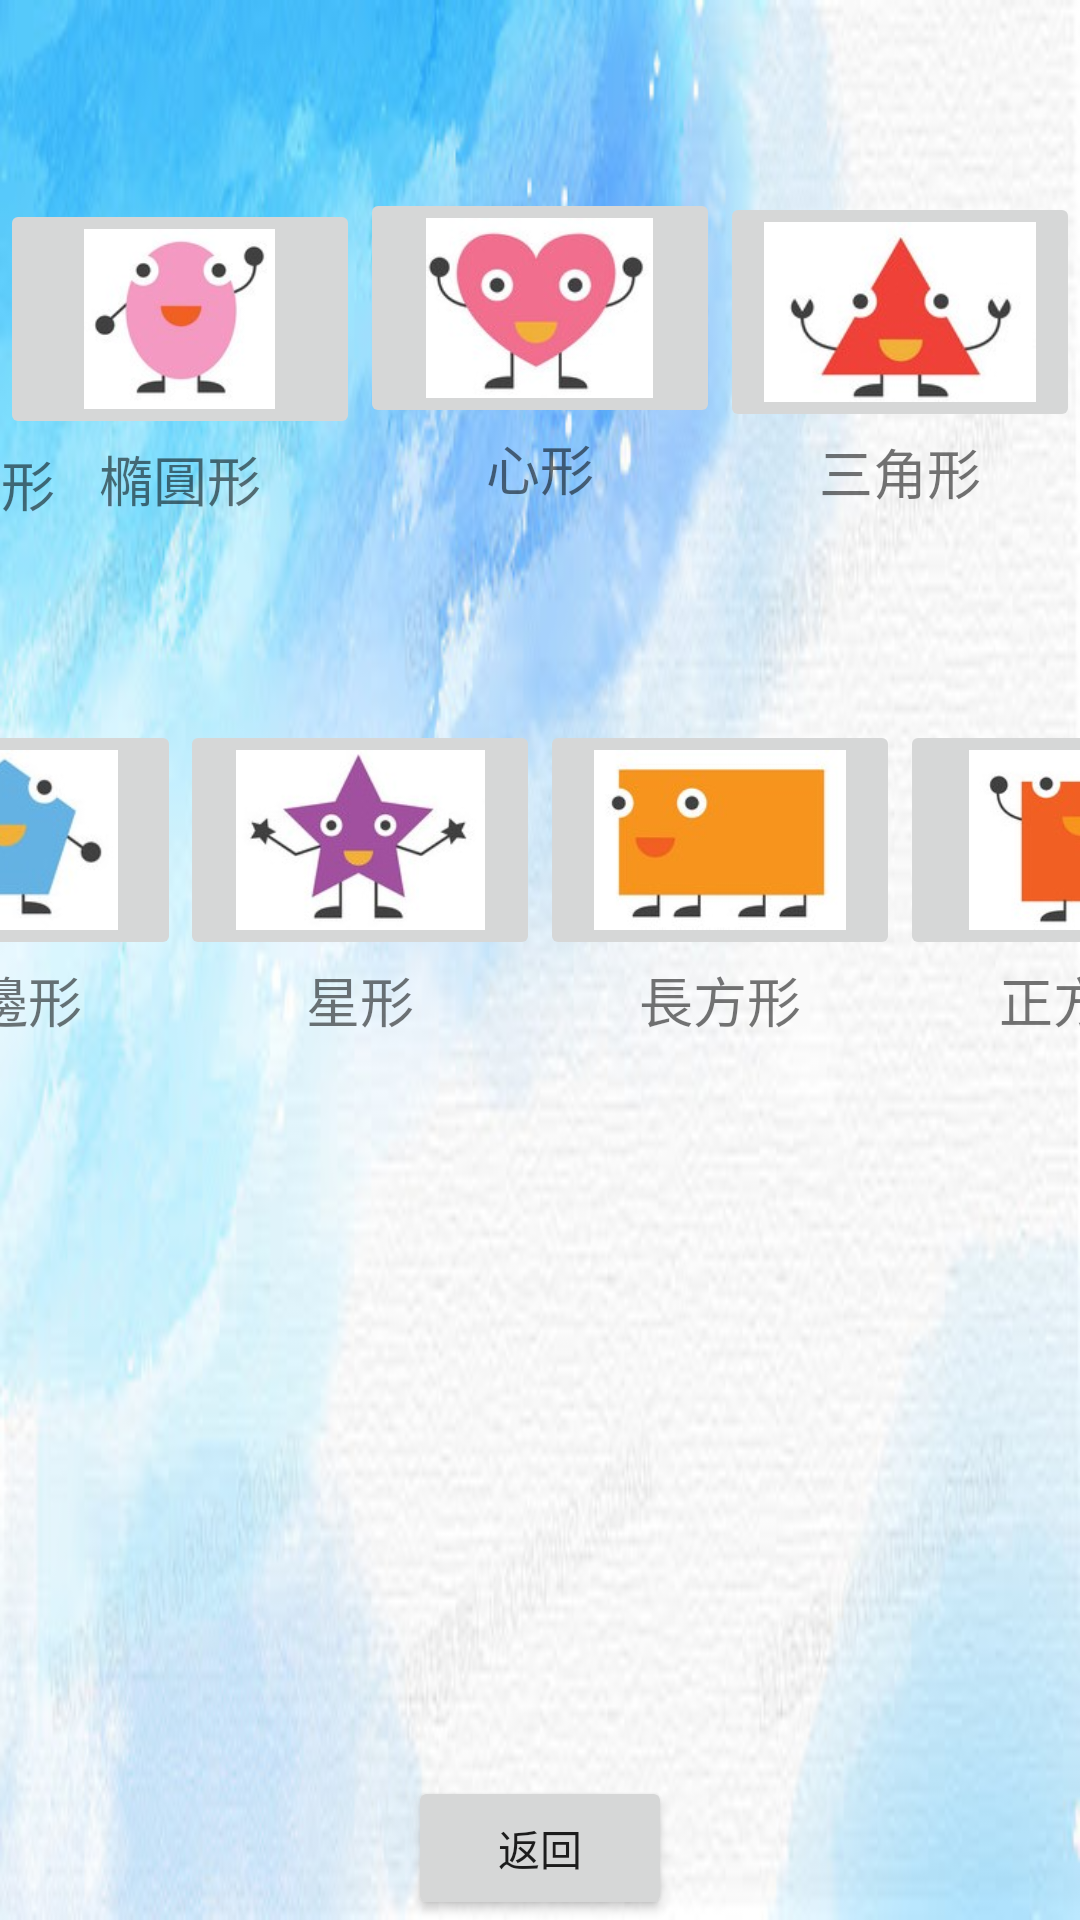

This screen was rendered from an Android layout file. Write that file and the resources it references.
<!-- AndroidManifest.xml: application theme Theme.Baby1 -->
<!-- res/layout/activity_sha_main.xml -->
<?xml version="1.0" encoding="utf-8"?>
<androidx.constraintlayout.widget.ConstraintLayout xmlns:android="http://schemas.android.com/apk/res/android"
    xmlns:app="http://schemas.android.com/apk/res-auto"
    xmlns:tools="http://schemas.android.com/tools"
    android:layout_width="match_parent"
    android:layout_height="match_parent"
    tools:context=".ShaMainActivity">

    <ImageView
        android:id="@+id/imageView"
        android:layout_width="0dp"
        android:layout_height="0dp"
        android:scaleType="fitXY"
        app:layout_constraintBottom_toBottomOf="parent"
        app:layout_constraintEnd_toEndOf="parent"
        app:layout_constraintStart_toStartOf="parent"
        app:layout_constraintTop_toTopOf="parent"
        app:srcCompat="@drawable/back14" />

    <ImageButton
        android:id="@+id/sha1_btn"
        android:layout_width="120dp"
        android:layout_height="80dp"
        android:onClick="playSound1"
        android:scaleType="centerInside"
        app:layout_constraintBottom_toTopOf="@+id/sha4_btn"
        app:layout_constraintEnd_toEndOf="parent"
        app:layout_constraintEnd_toStartOf="@+id/sha2_btn"
        app:layout_constraintHorizontal_bias="0.5"
        app:layout_constraintStart_toStartOf="parent"
        app:layout_constraintTop_toTopOf="parent"
        app:layout_constraintVertical_bias="0.426"
        app:srcCompat="@drawable/sha1" />

    <TextView
        android:id="@+id/sha1_text"
        android:layout_width="120dp"
        android:layout_height="wrap_content"
        android:text="圓形"
        android:textAlignment="center"
        android:textSize="18sp"
        app:layout_constraintEnd_toStartOf="@+id/sha2_text"
        app:layout_constraintHorizontal_bias="0.5"
        app:layout_constraintStart_toStartOf="parent"
        app:layout_constraintTop_toBottomOf="@+id/sha1_btn" />

    <ImageButton
        android:id="@+id/sha2_btn"
        android:layout_width="120dp"
        android:layout_height="80dp"
        android:onClick="playSound2"
        android:scaleType="centerInside"
        app:layout_constraintBottom_toTopOf="@+id/guideline5"
        app:layout_constraintEnd_toStartOf="@+id/sha3_btn"
        app:layout_constraintHorizontal_bias="0.5"
        app:layout_constraintStart_toEndOf="@+id/sha1_btn"
        app:layout_constraintTop_toTopOf="parent"
        app:layout_constraintVertical_bias="0.414"
        app:srcCompat="@drawable/sha2" />

    <TextView
        android:id="@+id/sha2_text"
        android:layout_width="120dp"
        android:layout_height="wrap_content"
        android:text="橢圓形"
        android:textAlignment="center"
        android:textSize="18sp"
        app:layout_constraintEnd_toStartOf="@+id/sha3_text"
        app:layout_constraintHorizontal_bias="0.5"
        app:layout_constraintStart_toEndOf="@+id/sha1_btn"
        app:layout_constraintTop_toBottomOf="@+id/sha2_btn" />

    <ImageButton
        android:id="@+id/sha3_btn"
        android:layout_width="120dp"
        android:layout_height="80dp"
        android:onClick="playSound3"
        android:scaleType="centerInside"
        app:layout_constraintBottom_toTopOf="@+id/guideline5"
        app:layout_constraintEnd_toStartOf="@+id/sha8_btn"
        app:layout_constraintHorizontal_bias="0.5"
        app:layout_constraintStart_toEndOf="@+id/sha2_btn"
        app:layout_constraintTop_toTopOf="parent"
        app:layout_constraintVertical_bias="0.392"
        app:srcCompat="@drawable/sha3" />

    <TextView
        android:id="@+id/sha3_text"
        android:layout_width="120dp"
        android:layout_height="wrap_content"
        android:text="心形"
        android:textAlignment="center"
        android:textSize="18sp"
        app:layout_constraintEnd_toStartOf="@+id/sha8_text"
        app:layout_constraintHorizontal_bias="0.5"
        app:layout_constraintStart_toEndOf="@+id/sha2_text"
        app:layout_constraintTop_toBottomOf="@+id/sha3_btn" />

    <ImageButton
        android:id="@+id/sha4_btn"
        android:layout_width="120dp"
        android:layout_height="80dp"
        android:onClick="playSound5"
        android:scaleType="centerInside"
        app:layout_constraintEnd_toStartOf="@+id/sha7_btn"
        app:layout_constraintHorizontal_bias="0.5"
        app:layout_constraintStart_toStartOf="parent"
        app:layout_constraintTop_toTopOf="@+id/guideline5"
        app:srcCompat="@drawable/sha4" />

    <TextView
        android:id="@+id/sha4_text"
        android:layout_width="120dp"
        android:layout_height="wrap_content"
        android:text="五邊形"
        android:textAlignment="center"
        android:textSize="18sp"
        app:layout_constraintEnd_toStartOf="@+id/sha7_text"
        app:layout_constraintHorizontal_bias="0.5"
        app:layout_constraintStart_toStartOf="parent"
        app:layout_constraintTop_toBottomOf="@+id/sha4_btn" />

    <ImageButton
        android:id="@+id/sha5_btn"
        android:layout_width="120dp"
        android:layout_height="80dp"
        android:onClick="playSound7"
        android:scaleType="centerInside"
        app:layout_constraintEnd_toStartOf="@+id/sha6_btn"
        app:layout_constraintHorizontal_bias="0.5"
        app:layout_constraintStart_toEndOf="@+id/sha7_btn"
        app:layout_constraintTop_toTopOf="@+id/guideline5"
        app:srcCompat="@drawable/sha5" />

    <TextView
        android:id="@+id/sha5_text"
        android:layout_width="120dp"
        android:layout_height="wrap_content"
        android:text="長方形"
        android:textAlignment="center"
        android:textSize="18sp"
        app:layout_constraintEnd_toStartOf="@+id/sha6_text"
        app:layout_constraintHorizontal_bias="0.5"
        app:layout_constraintStart_toEndOf="@+id/sha7_text"
        app:layout_constraintTop_toBottomOf="@+id/sha5_btn" />

    <ImageButton
        android:id="@+id/sha6_btn"
        android:layout_width="120dp"
        android:layout_height="80dp"
        android:onClick="playSound8"
        android:scaleType="centerInside"
        app:layout_constraintEnd_toEndOf="parent"
        app:layout_constraintHorizontal_bias="0.5"
        app:layout_constraintStart_toEndOf="@+id/sha5_btn"
        app:layout_constraintTop_toTopOf="@+id/guideline5"
        app:srcCompat="@drawable/sha6" />

    <TextView
        android:id="@+id/sha6_text"
        android:layout_width="120dp"
        android:layout_height="wrap_content"
        android:text="正方形"
        android:textAlignment="center"
        android:textSize="18sp"
        app:layout_constraintEnd_toEndOf="parent"
        app:layout_constraintHorizontal_bias="0.5"
        app:layout_constraintStart_toEndOf="@+id/sha5_text"
        app:layout_constraintTop_toBottomOf="@+id/sha6_btn" />

    <ImageButton
        android:id="@+id/sha7_btn"
        android:layout_width="120dp"
        android:layout_height="80dp"
        android:onClick="playSound6"
        android:scaleType="centerInside"
        app:layout_constraintEnd_toStartOf="@+id/sha5_btn"
        app:layout_constraintHorizontal_bias="0.5"
        app:layout_constraintStart_toEndOf="@+id/sha4_btn"
        app:layout_constraintTop_toTopOf="@+id/guideline5"
        app:srcCompat="@drawable/sha7" />

    <TextView
        android:id="@+id/sha7_text"
        android:layout_width="120dp"
        android:layout_height="wrap_content"
        android:text="星形"
        android:textAlignment="center"
        android:textSize="18sp"
        app:layout_constraintEnd_toStartOf="@+id/sha5_text"
        app:layout_constraintHorizontal_bias="0.5"
        app:layout_constraintStart_toEndOf="@+id/sha4_text"
        app:layout_constraintTop_toBottomOf="@+id/sha7_btn" />

    <ImageButton
        android:id="@+id/sha8_btn"
        android:layout_width="120dp"
        android:layout_height="80dp"
        android:onClick="playSound4"
        android:scaleType="centerInside"
        app:layout_constraintBottom_toTopOf="@+id/guideline5"
        app:layout_constraintEnd_toEndOf="parent"
        app:layout_constraintHorizontal_bias="0.5"
        app:layout_constraintStart_toEndOf="@+id/sha3_btn"
        app:layout_constraintTop_toTopOf="parent"
        app:layout_constraintVertical_bias="0.4"
        app:srcCompat="@drawable/sha8" />

    <TextView
        android:id="@+id/sha8_text"
        android:layout_width="120dp"
        android:layout_height="wrap_content"
        android:text="三角形"
        android:textAlignment="center"
        android:textSize="18sp"
        app:layout_constraintEnd_toEndOf="parent"
        app:layout_constraintHorizontal_bias="0.5"
        app:layout_constraintStart_toEndOf="@+id/sha3_text"
        app:layout_constraintTop_toBottomOf="@+id/sha8_btn" />

    <androidx.constraintlayout.widget.Guideline
        android:id="@+id/guideline5"
        android:layout_width="wrap_content"
        android:layout_height="wrap_content"
        android:orientation="horizontal"
        app:layout_constraintGuide_begin="240dp" />

    <Button
        android:id="@+id/button"
        android:layout_width="wrap_content"
        android:layout_height="wrap_content"
        android:text="返回"
        app:layout_constraintBottom_toBottomOf="parent"
        app:layout_constraintEnd_toEndOf="parent"
        app:layout_constraintStart_toStartOf="parent" />

</androidx.constraintlayout.widget.ConstraintLayout>
<!-- resources referenced by this layout -->
<resources>
  <!-- drawable back14: jpg bitmap (drawable-v24, 28401 bytes) -->
  <!-- drawable sha1: jpg bitmap (drawable-v24, 25903 bytes) -->
  <!-- drawable sha2: jpg bitmap (drawable-v24, 24052 bytes) -->
  <!-- drawable sha3: jpg bitmap (drawable-v24, 26136 bytes) -->
  <!-- drawable sha4: jpg bitmap (drawable-v24, 24219 bytes) -->
  <!-- drawable sha5: jpg bitmap (drawable-v24, 26052 bytes) -->
  <!-- drawable sha6: jpg bitmap (drawable-v24, 25500 bytes) -->
  <!-- drawable sha7: jpg bitmap (drawable-v24, 26514 bytes) -->
  <!-- drawable sha8: jpg bitmap (drawable-v24, 25966 bytes) -->
  <style name="Theme.Baby1" parent="Theme.MaterialComponents.DayNight.NoActionBar.Bridge">
          
          <item name="colorPrimary">@color/purple_500</item>
          <item name="colorPrimaryVariant">@color/purple_700</item>
          <item name="colorOnPrimary">@color/white</item>
          
          <item name="colorSecondary">@color/teal_200</item>
          <item name="colorSecondaryVariant">@color/teal_700</item>
          <item name="colorOnSecondary">@color/black</item>
          
          <item name="android:statusBarColor" tools:targetApi="l">?attr/colorPrimaryVariant</item>
          
      </style>
  <!-- not gathered from this repository: default colours our renderer supplied (Android Studio template values) -->
  <color name="purple_500">#FF6200EE</color>
  <color name="purple_700">#FF3700B3</color>
  <color name="teal_200">#FF03DAC5</color>
  <color name="teal_700">#FF018786</color>
  <color name="black">#FF000000</color>
  <color name="white">#FFFFFFFF</color>
</resources>
